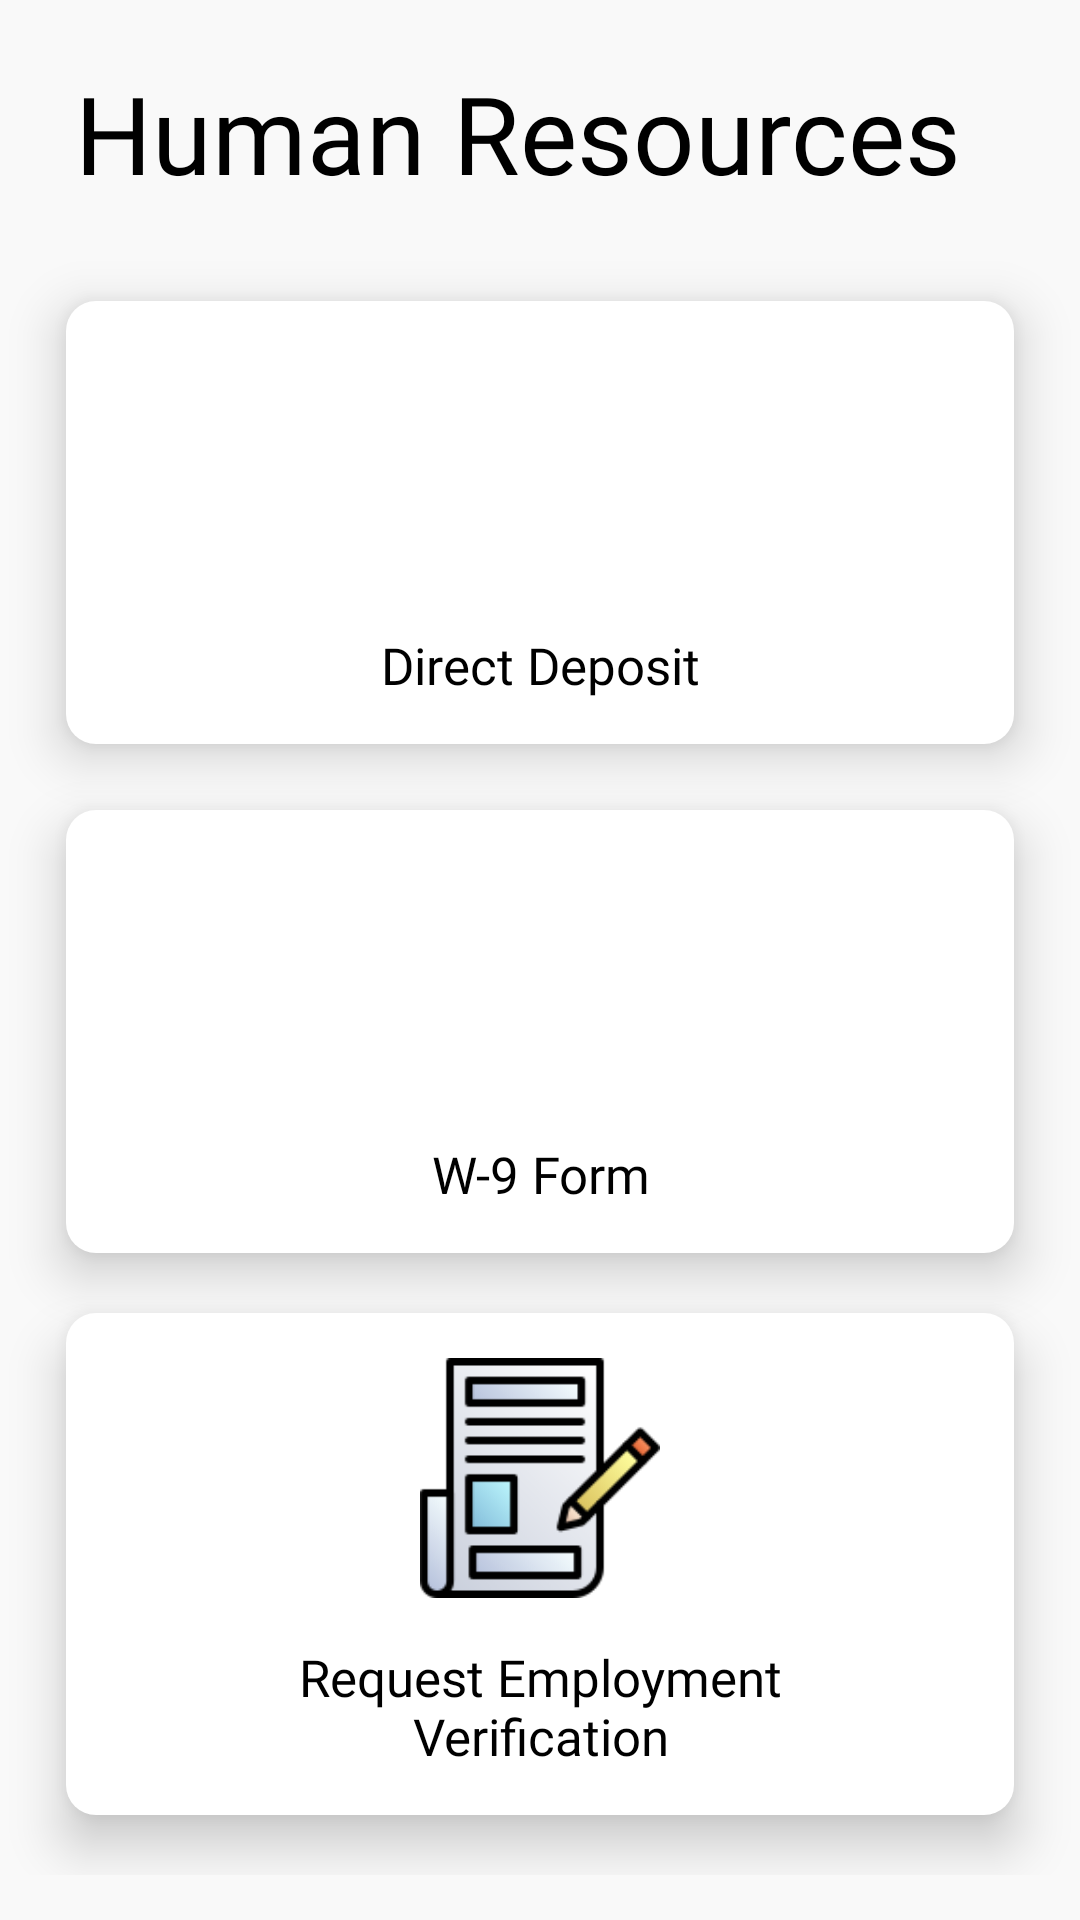

Here is an Android app screen rendered from its layout file. Give the layout XML and the strings, colors and styles it references.
<!-- AndroidManifest.xml: application theme Theme.CourierApp -->
<!-- res/layout/fragment_resources.xml -->
<?xml version="1.0" encoding="utf-8"?>
<RelativeLayout xmlns:android="http://schemas.android.com/apk/res/android"
    android:layout_width="match_parent"
    android:layout_height="match_parent"
    xmlns:app="http://schemas.android.com/apk/res-auto"
    android:background="#f9f9f9"
    android:orientation="vertical">

    <TextView
        android:id="@+id/title"
        android:layout_width="match_parent"
        android:layout_height="wrap_content"
        android:layout_marginStart="25dp"
        android:layout_marginTop="20dp"
        android:fontFamily="@font/lexend_medium"
        android:text="@string/human_resources"
        android:textColor="@color/black"
        android:textSize="36dp"
        app:layout_constraintEnd_toEndOf="parent"
        app:layout_constraintStart_toStartOf="parent"
        app:layout_constraintTop_toTopOf="parent" />


    <LinearLayout
        android:layout_width="match_parent"
        android:layout_height="wrap_content"
        android:layout_below="@+id/title"
        android:layout_marginTop="10dp"
        android:orientation="vertical">

        <LinearLayout
            android:id="@+id/direct_deposit"
            android:layout_width="match_parent"
            android:layout_height="wrap_content"
            android:layout_margin="22dp"
            android:layout_weight="1"
            android:background="@drawable/btn_bg"
            android:backgroundTint="@color/white"
            android:elevation="10dp"
            android:orientation="vertical"
            android:padding="15dp">

            <ImageView
                android:layout_width="match_parent"
                android:layout_height="80dp"

                android:src="@drawable/bank" />

            <TextView
                android:layout_width="match_parent"
                android:layout_height="wrap_content"
                android:layout_marginLeft="20dp"
                android:layout_marginTop="15dp"
                android:layout_marginRight="20dp"
                android:layout_weight="1"
                android:fontFamily="@font/poppins_bold"
                android:gravity="center"
                android:text="@string/direct_deposit"
                android:textColor="@color/black"
                android:textSize="17dp" />

        </LinearLayout>

        <LinearLayout
            android:id="@+id/verification_letter"
            android:layout_width="match_parent"
            android:layout_height="wrap_content"
            android:layout_marginLeft="22dp"
            android:layout_marginRight="22dp"
            android:layout_weight="1"
            android:background="@drawable/btn_bg"
            android:backgroundTint="@color/white"
            android:elevation="10dp"
            android:layout_marginBottom="20dp"
            android:orientation="vertical"
            android:padding="15dp">

            <ImageView
                android:layout_width="match_parent"
                android:layout_height="80dp"

                android:src="@drawable/checklist" />

            <TextView
                android:layout_width="match_parent"
                android:layout_height="wrap_content"
                android:layout_marginLeft="20dp"
                android:layout_marginTop="15dp"
                android:layout_marginRight="20dp"
                android:layout_weight="1"
                android:fontFamily="@font/poppins_bold"
                android:gravity="center"
                android:text="@string/verification_of_employment_letter"
                android:textColor="@color/black"
                android:textSize="17dp" />

        </LinearLayout>
        <LinearLayout
            android:id="@+id/verification_letter_request"
            android:layout_width="match_parent"
            android:layout_height="wrap_content"
            android:layout_marginLeft="22dp"
            android:layout_marginRight="22dp"
            android:layout_weight="1"
            android:background="@drawable/btn_bg"
            android:backgroundTint="@color/white"
            android:elevation="10dp"
            android:layout_marginBottom="20dp"
            android:orientation="vertical"
            android:padding="15dp">

            <ImageView
                android:layout_width="match_parent"
                android:layout_height="80dp"

                android:src="@drawable/checklist_request" />

            <TextView
                android:layout_width="match_parent"
                android:layout_height="wrap_content"
                android:layout_marginLeft="20dp"
                android:layout_marginTop="15dp"
                android:layout_marginRight="20dp"
                android:layout_weight="1"
                android:fontFamily="@font/poppins_bold"
                android:gravity="center"
                android:text="Request Employment Verification"
                android:textColor="@color/black"
                android:textSize="17dp" />

        </LinearLayout>

    </LinearLayout>


</RelativeLayout>
<!-- resources referenced by this layout -->
<resources>
  <color name="black">#FF000000</color>
  <color name="white">#FFFFFFFF</color>
  <!-- drawable btn_bg (drawable) -->
  <?xml version="1.0" encoding="utf-8"?>
  <shape xmlns:android="http://schemas.android.com/apk/res/android">
  <solid
      android:color="@color/app_color"
      />
      <corners
          android:radius="10dp"
          />
  </shape>
  <!-- drawable checklist_request: png bitmap (drawable, 7106 bytes) -->
  <string name="direct_deposit">Direct Deposit</string>
  <string name="human_resources">Human Resources</string>
  <string name="verification_of_employment_letter">W-9 Form</string>
  <style name="Theme.CourierApp" parent="Base.Theme.CourierApp" />
  <color name="app_color">#6D42B1</color>
  <style name="Base.Theme.CourierApp" parent="Theme.Material3.DayNight.NoActionBar">
          
           <item name="colorPrimary">#6D42B1</item>
      </style>
</resources>
